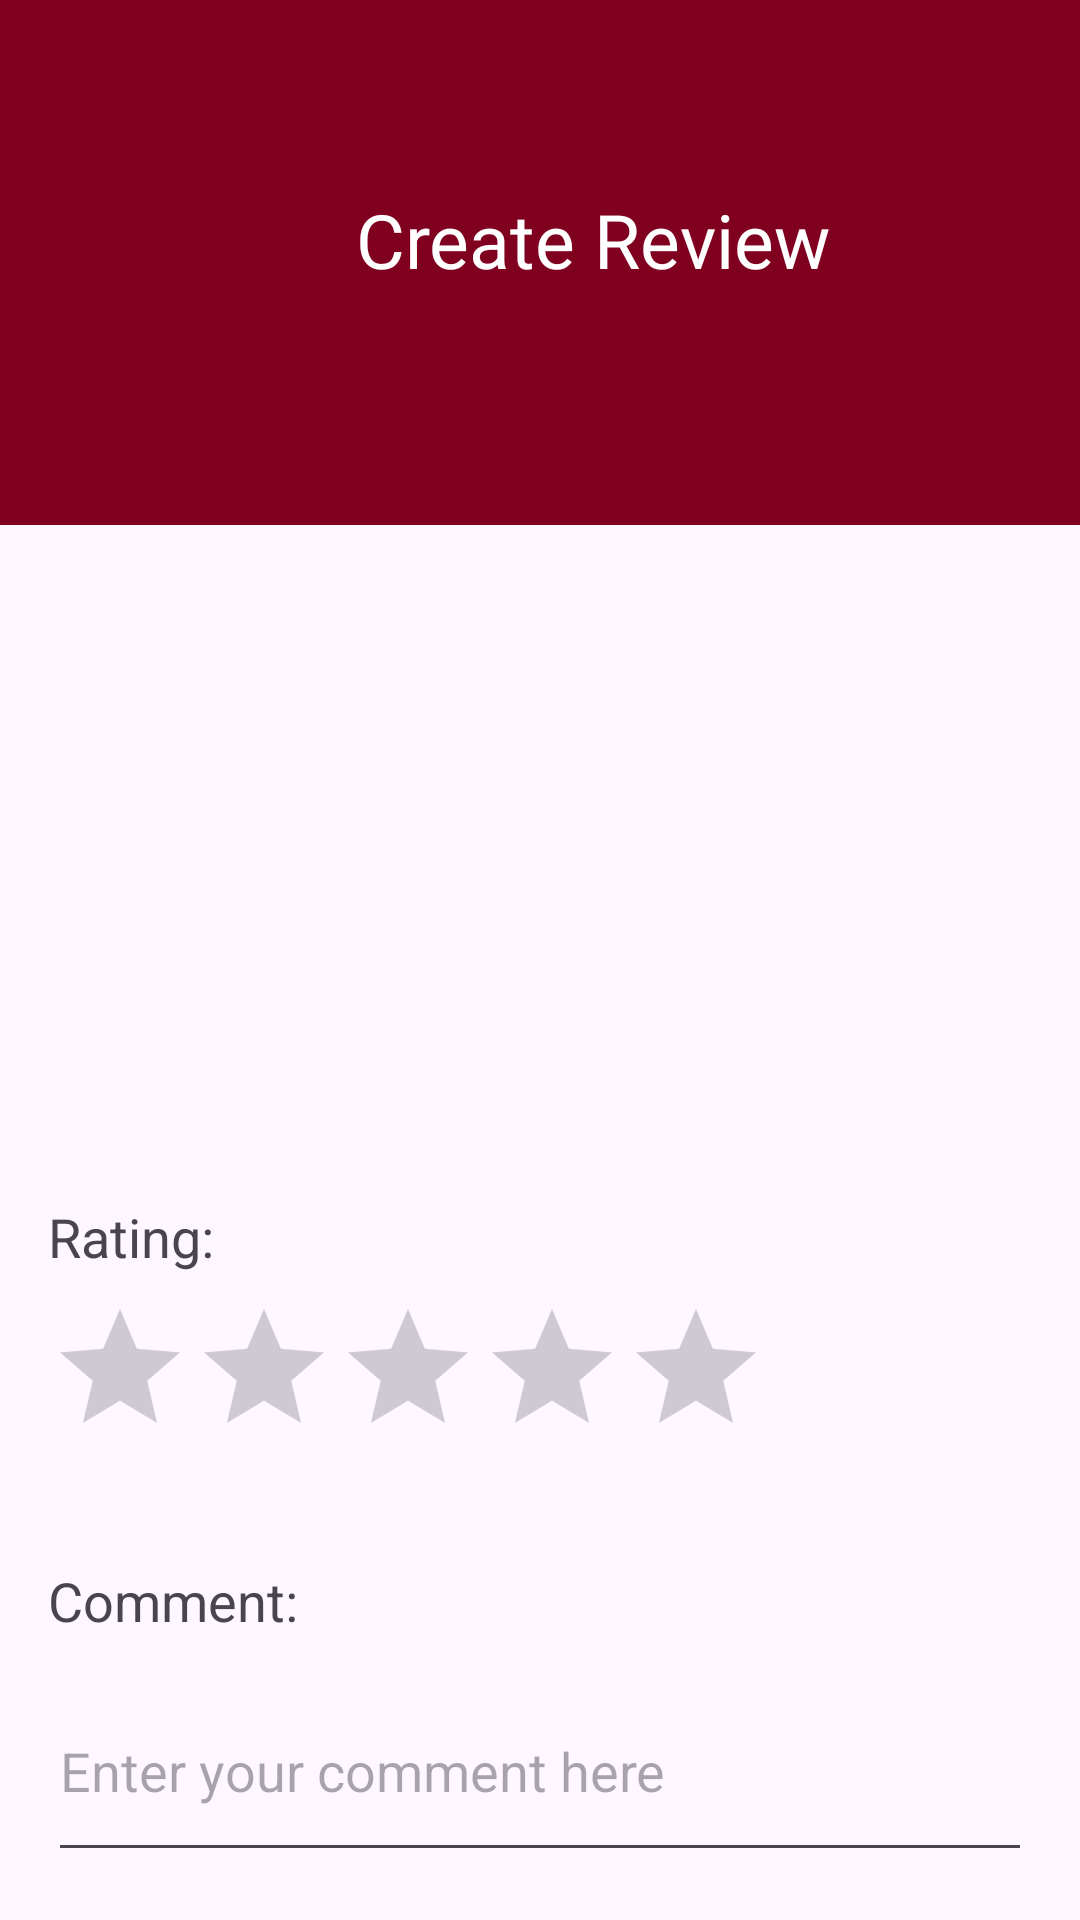

Layout XML and referenced resources for this Android screen:
<!-- AndroidManifest.xml: application theme Theme.MuseView -->
<!-- res/layout/create_review_activity.xml -->
<?xml version="1.0" encoding="utf-8"?>
<RelativeLayout xmlns:android="http://schemas.android.com/apk/res/android"
    android:layout_width="match_parent"
    android:layout_height="match_parent"
    xmlns:app="http://schemas.android.com/apk/res-auto"
    android:padding="0dp">

    <ImageView
        android:id="@+id/topSquare2"
        android:layout_width="450dp"
        android:layout_height="175dp"
        android:layout_alignParentStart="true"
        android:adjustViewBounds="true"
        android:padding="0sp"
        android:scaleType="fitXY"
        app:layout_constraintStart_toStartOf="parent"
        app:layout_constraintTop_toTopOf="parent"
        app:srcCompat="@drawable/wine_red_square" />

    <TextView
        android:id="@+id/textViewCreateReview"
        android:layout_width="330dp"
        android:layout_height="60dp"
        android:layout_alignParentStart="true"
        android:layout_alignParentTop="true"
        android:layout_marginStart="35dp"
        android:layout_marginTop="50dp"
        android:fontFamily="@font/roboto_bold"
        android:gravity="center"
        android:text="Create Review"
        android:textColor="@color/white"
        android:textSize="25sp"
        app:layout_constraintEnd_toEndOf="parent"
        app:layout_constraintStart_toStartOf="parent"
        app:layout_constraintTop_toTopOf="parent" />

    <TextView
        android:id="@+id/textViewRating"
        android:paddingHorizontal="16dp"
        android:layout_width="wrap_content"
        android:layout_height="wrap_content"
        android:layout_alignParentTop="true"
        android:layout_marginTop="400dp"
        android:layout_marginBottom="8dp"
        android:text="Rating:"
        android:textSize="18sp" />

    <RatingBar
        android:id="@+id/ratingBarAdd"
        android:layout_width="wrap_content"
        android:layout_height="wrap_content"
        android:layout_below="@id/textViewRating"
        android:layout_alignParentStart="true"
        android:layout_marginStart="16dp"
        android:layout_marginBottom="16dp"
        android:numStars="5"

        android:rating="0"
        android:stepSize="1" />

    <TextView
        android:id="@+id/textViewCommentAdd"
        android:layout_width="wrap_content"
        android:layout_height="wrap_content"
        android:text="Comment:"
        android:textSize="18sp"
        android:paddingHorizontal="16dp"
        android:layout_below="@id/ratingBarAdd"
        android:layout_marginTop="16dp"
        android:layout_marginBottom="8dp"/>

    <EditText
        android:id="@+id/editTextComment"
        android:layout_width="match_parent"
        android:layout_height="wrap_content"
        android:hint="Enter your comment here"
        android:layout_marginHorizontal="16dp"
        android:inputType="textMultiLine"
        android:lines="4"
        android:layout_below="@id/textViewCommentAdd"
        android:layout_marginBottom="16dp"/>

    <Button
        android:id="@+id/buttonSubmitAdd"
        android:layout_width="match_parent"
        android:layout_height="wrap_content"
        android:text="Submit Review"
        android:layout_marginHorizontal="16dp"
        android:layout_below="@id/editTextComment"
        android:layout_marginTop="16dp"/>
</RelativeLayout>
<!-- resources referenced by this layout -->
<resources>
  <color name="white">#FFFFFFFF</color>
  <!-- drawable wine_red_square (drawable) -->
  <?xml version="1.0" encoding="utf-8"?>
  <shape xmlns:android="http://schemas.android.com/apk/res/android">
      <solid android:color="#800020"></solid>
  </shape>
  <style name="Theme.MuseView" parent="Base.Theme.MuseView" />
  <style name="Base.Theme.MuseView" parent="Theme.Material3.DayNight.NoActionBar">
          
          
          <item name="colorPrimary">@color/wine_red</item>
      </style>
  <color name="wine_red">#800020</color>
</resources>
